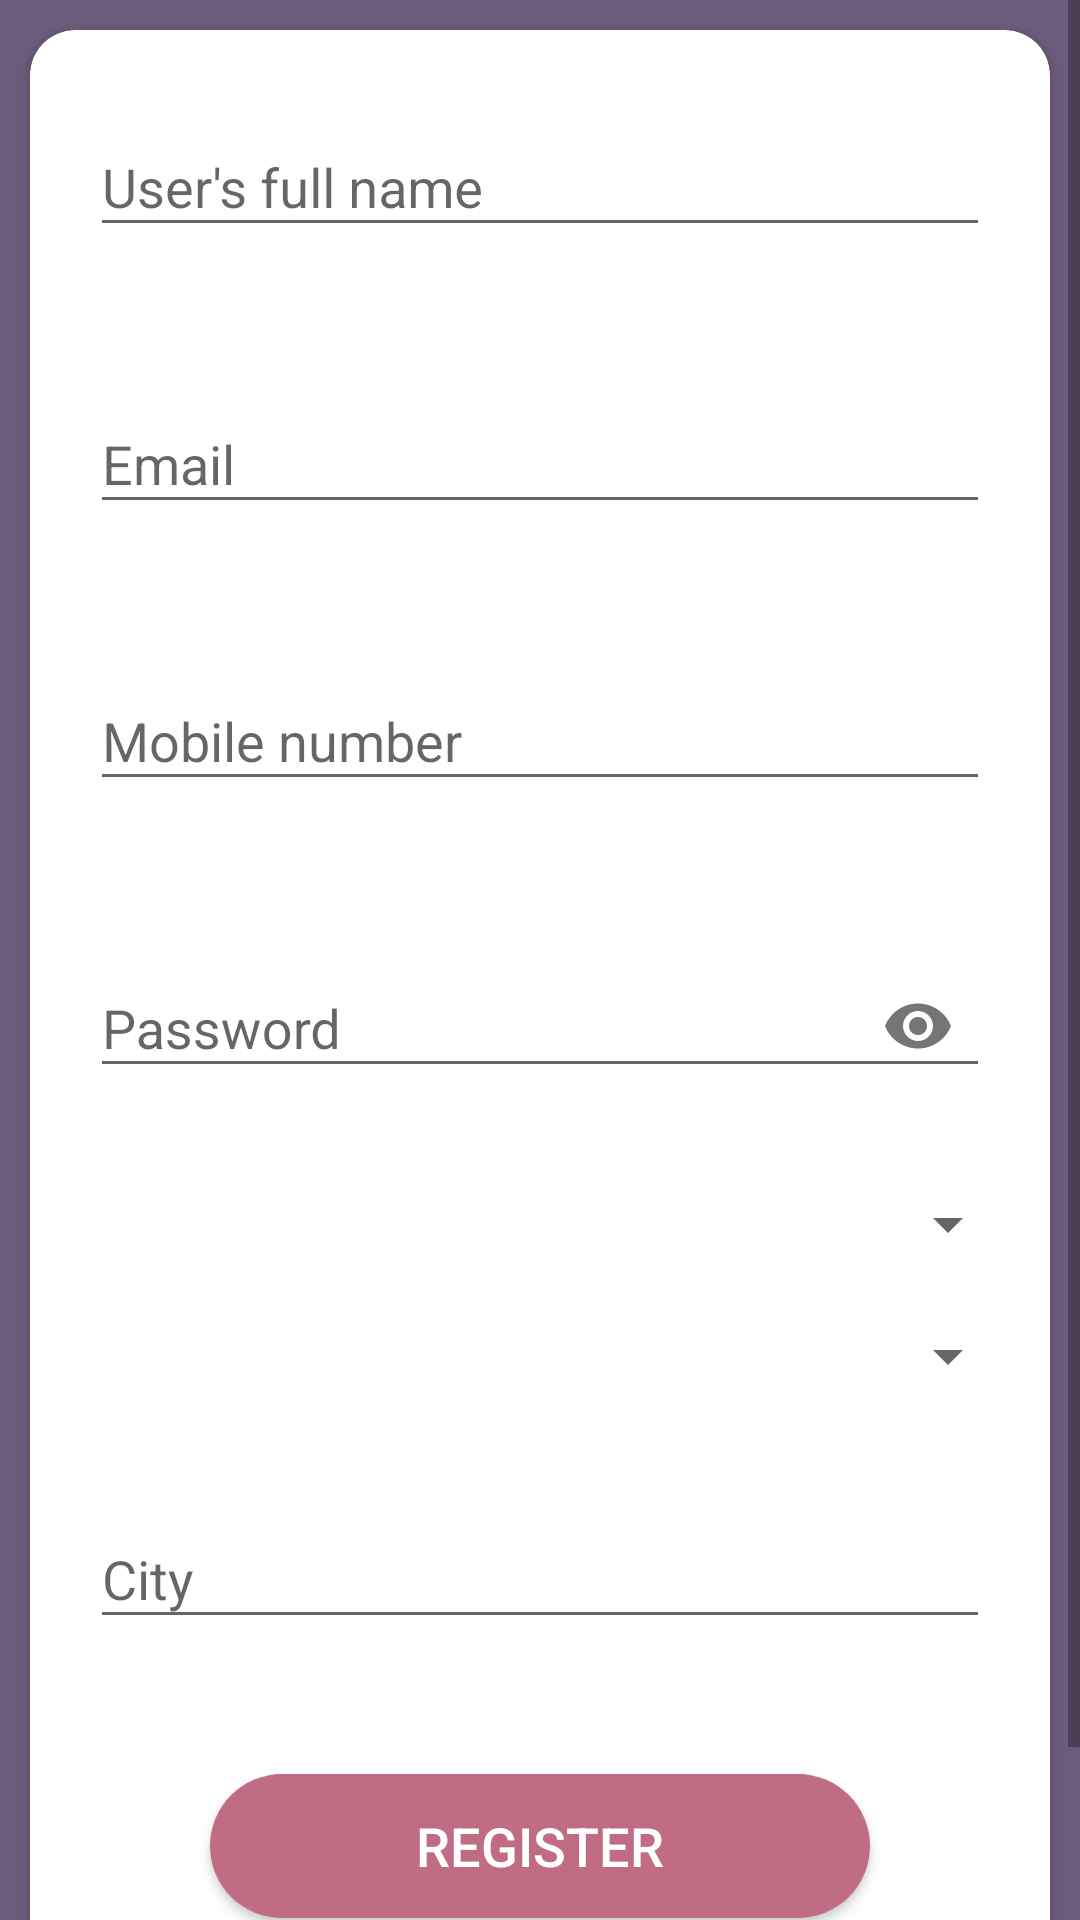

Layout XML and referenced resources for this Android screen:
<!-- AndroidManifest.xml: application theme AppTheme -->
<!-- res/layout/activity_signup_form.xml -->
<?xml version="1.0" encoding="utf-8"?>
<LinearLayout xmlns:android="http://schemas.android.com/apk/res/android"
    xmlns:app="http://schemas.android.com/apk/res-auto"
    xmlns:tools="http://schemas.android.com/tools"
    android:layout_width="match_parent"
    android:layout_height="match_parent"
    android:background="@color/color4"
    android:orientation="vertical"
    tools:context=".signup_form">

    <ScrollView
        android:layout_width="match_parent"
        android:layout_height="wrap_content">

        <androidx.cardview.widget.CardView
            android:layout_width="match_parent"
            android:layout_height="match_parent"
            android:layout_margin="10dp"
            app:cardCornerRadius="15dp">

            <LinearLayout
                android:layout_width="match_parent"
                android:layout_height="match_parent"
                android:orientation="vertical">


                <com.google.android.material.textfield.TextInputLayout

android:layout_margin="10dp"
                    android:layout_width="match_parent"
                    android:layout_height="wrap_content"

                    android:focusable="true"
                    android:focusableInTouchMode="true"
                    android:padding="10dp">

                    <com.google.android.material.textfield.TextInputEditText
                        android:id="@+id/txt_cperson"
                        android:layout_width="match_parent"
                        android:layout_height="wrap_content"
                        android:ems="10"
                        android:hint="User's full name"
                        android:inputType="text"
                        android:textSize="18sp" />
                </com.google.android.material.textfield.TextInputLayout>

                <com.google.android.material.textfield.TextInputLayout
android:layout_margin="10dp"
                    android:layout_width="match_parent"
                    android:layout_height="wrap_content"

                    android:focusable="true"
                    android:focusableInTouchMode="true"
                    android:padding="10dp">

                    <com.google.android.material.textfield.TextInputEditText
                        android:id="@+id/id_email"
                        android:layout_width="match_parent"
                        android:layout_height="wrap_content"
                        android:ems="10"
                        android:hint="Email"
                        android:inputType="textEmailAddress"
                        android:textSize="18sp" />
                </com.google.android.material.textfield.TextInputLayout>

                <com.google.android.material.textfield.TextInputLayout

                    android:layout_width="match_parent"
                    android:layout_height="wrap_content" android:layout_margin="10dp"

                    android:focusable="true"
                    android:focusableInTouchMode="true"
                    android:padding="10dp">

                    <com.google.android.material.textfield.TextInputEditText
                        android:id="@+id/num_phone"
                        android:layout_width="match_parent"
                        android:layout_height="wrap_content"
                        android:ems="10"
                        android:hint="Mobile number"
                        android:inputType="number"
                        android:textSize="18sp" />
                </com.google.android.material.textfield.TextInputLayout>

                <com.google.android.material.textfield.TextInputLayout
android:layout_margin="10dp"
                    android:layout_width="match_parent"
                    android:layout_height="wrap_content"
                    android:focusable="true"
                    android:focusableInTouchMode="true"
                    android:padding="10dp"
                    app:passwordToggleEnabled="true">

                    <com.google.android.material.textfield.TextInputEditText
                        android:id="@+id/txt_password"
                        android:layout_width="match_parent"
                        android:layout_height="wrap_content"
                        android:ems="10"
                        android:hint="Password"
                        android:inputType="textPassword"

                        android:textSize="18sp" />
                </com.google.android.material.textfield.TextInputLayout>

                <Spinner
                    android:id="@+id/province_option"
                    android:layout_width="match_parent"
                    android:layout_height="wrap_content"
                    android:layout_margin="10dp"
                    android:focusable="true"
                    android:focusableInTouchMode="true"
                    android:spinnerMode="dropdown" />

                <Spinner
                    android:id="@+id/district_option"
                    android:layout_width="match_parent"
                    android:layout_height="wrap_content"
                    android:layout_margin="10dp"
                    android:focusable="true"
                    android:focusableInTouchMode="true"


                    android:spinnerMode="dropdown"

                    android:textAlignment="center" />

                <com.google.android.material.textfield.TextInputLayout

                    android:layout_width="match_parent"
                    android:layout_height="wrap_content"
android:layout_margin="10dp"
                    android:focusable="true"
                    android:focusableInTouchMode="true"
                    android:padding="10dp">


                    <com.google.android.material.textfield.TextInputEditText
                        android:id="@+id/txt_city"
                        android:layout_width="match_parent"
                        android:layout_height="wrap_content"
                        android:ems="10"
                        android:hint="City"
                        android:inputType="text"
                        android:textSize="18sp" />

                </com.google.android.material.textfield.TextInputLayout>

                <Button
                    android:id="@+id/register_btn"
                    android:layout_width="match_parent"
                    android:layout_height="wrap_content"
                    android:layout_marginHorizontal="60dp"
                    android:layout_marginTop="25dp"

                    android:background="@drawable/button_design"
                    android:backgroundTint="@color/color3"
                    android:text="Register"
                    android:textColor="#ffffff"
                    android:textSize="18sp" />

                <TextView
                    android:layout_width="match_parent"
                    android:layout_height="wrap_content"
                    android:layout_marginLeft="65dp"
                    android:layout_marginBottom="20dp"
                    android:onClick="change_screen_to_login"
                    android:paddingTop="25dp"
                    android:text="Already a user? Login Here Now"
                    android:textColor="@color/color5"
                    android:textSize="14sp"
                    android:textStyle="bold" />

            </LinearLayout>
        </androidx.cardview.widget.CardView>
        s
    </ScrollView>


</LinearLayout>
<!-- resources referenced by this layout -->
<resources>
  <color name="color3">#C06C84</color>
  <color name="color4">#6C5B7B</color>
  <color name="color5">#355C7D</color>
  <!-- drawable button_design (drawable) -->
  <?xml version="1.0" encoding="utf-8"?>
  <shape xmlns:android="http://schemas.android.com/apk/res/android"
  android:shape="rectangle">
      <solid
          android:color="@color/button"/>
  
      <corners
          android:radius="25dp"/>
  
  </shape>
  <style name="AppTheme" parent="Theme.AppCompat.Light.NoActionBar">
          
          <item name="colorPrimary">@color/color1</item>
          <item name="colorPrimaryDark">@color/color4</item>
          <item name="colorAccent">@color/color5</item>
  
  
      </style>
  <color name="button">#C02E24</color>
  <color name="color1">#F8B195</color>
</resources>
